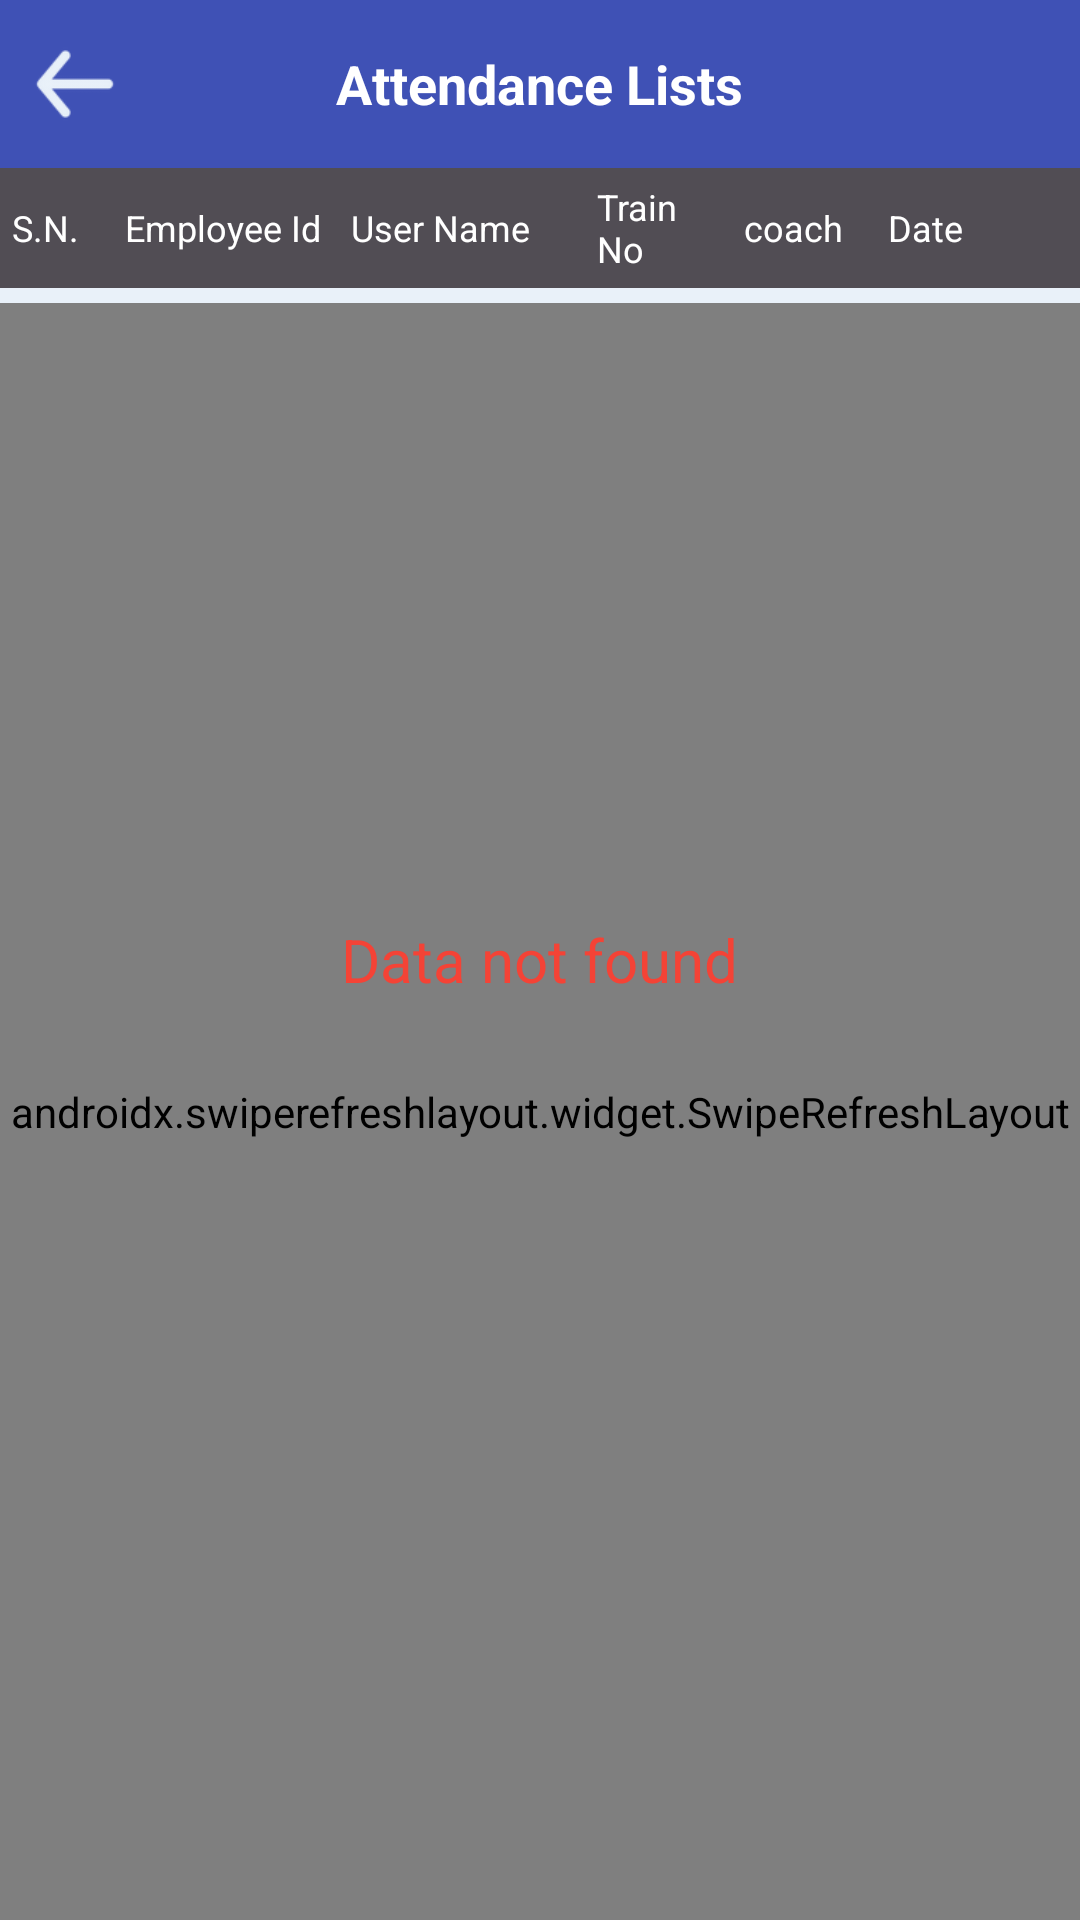

Produce the Android XML layout that renders to this screen, including the resource entries it uses.
<!-- AndroidManifest.xml: application theme AppTheme.NoActionBar -->
<!-- res/layout/activity_empin_list_actvity.xml -->
<?xml version="1.0" encoding="utf-8"?>
<RelativeLayout xmlns:android="http://schemas.android.com/apk/res/android"
    xmlns:app="http://schemas.android.com/apk/res-auto"
    xmlns:tools="http://schemas.android.com/tools"
    android:layout_width="match_parent"
    android:layout_height="match_parent"
    android:background="@color/colorBackground"
    tools:context=".activitylinen.EmpInListActvity">
    <com.google.android.material.appbar.AppBarLayout
        android:id="@+id/app"
        android:layout_width="match_parent"
        android:layout_height="wrap_content"
        app:layout_constraintTop_toTopOf="parent"
        android:theme="@style/AppTheme.AppBarOverlay">

        <RelativeLayout
            android:layout_width="match_parent"
            android:layout_height="match_parent">
            <androidx.appcompat.widget.Toolbar
                android:id="@+id/toolbar"
                android:layout_width="match_parent"
                android:layout_height="?attr/actionBarSize"

                android:background="@color/colorPrimary"
                app:popupTheme="@style/AppTheme.PopupOverlay" />

            <ImageView
                android:id="@+id/v_close"
                android:layout_width="30dp"
                android:layout_height="30dp"
                android:layout_alignParentStart="true"
                android:layout_centerVertical="true"
                android:layout_marginStart="10dp"
                android:src="@drawable/back"
                app:tint="@color/colorBackground" />

            <TextView
                android:id="@+id/tv_toolbar_title"
                android:layout_width="wrap_content"
                android:layout_height="wrap_content"
                android:layout_centerInParent="true"
                android:gravity="center"
                android:text="Attendance Lists"
                android:textAppearance="@android:style/TextAppearance.Medium"
                android:textColor="@android:color/white"
                android:textStyle="bold" />
        </RelativeLayout>

    </com.google.android.material.appbar.AppBarLayout>
    <LinearLayout
        android:id="@+id/header"
        android:layout_width="match_parent"
        android:layout_height="40sp"
        android:orientation="horizontal"
        android:background="#514D54"
        android:layout_below="@id/app">
        <TextView
            android:id="@+id/tv_index_number"
            android:layout_width="0dp"
            android:layout_height="wrap_content"
            android:layout_weight="1.5"
            android:textSize="12sp"
            android:layout_marginLeft="4dp"
            android:layout_gravity="center"
            android:textColor="@color/colorWhite"
            android:text="S.N."/>
        <TextView
            android:id="@+id/tv_user_id"
            android:layout_width="0dp"
            android:layout_height="wrap_content"
            android:textSize="12sp"
            android:layout_weight="4"
            android:gravity="center_horizontal"
            android:layout_gravity="center"
            android:textColor="@color/colorWhite"
            android:layout_margin="2dp"
            android:text="Employee Id"/>
        <TextView
            android:id="@+id/tv_name"
            android:layout_width="0dp"
            android:layout_height="wrap_content"
            android:textSize="12sp"
            android:layout_weight="4"
            android:layout_gravity="center"
            android:textColor="@color/colorWhite"
            android:layout_margin="2dp"
            android:text="User Name"/>


        <TextView
            android:id="@+id/tv_trainNo"
            android:layout_width="0dp"
            android:layout_height="wrap_content"
            android:textSize="12sp"
            android:layout_weight="2.3"
            android:layout_gravity="center"
            android:textColor="@color/colorWhite"
            android:layout_margin="2dp"
            android:text="Train No"/>
        <TextView
            android:id="@+id/tv_coach"
            android:layout_width="0dp"
            android:layout_height="wrap_content"
            android:textSize="12sp"
            android:layout_weight="2"
            android:layout_gravity="center"
            android:textColor="@color/colorWhite"
            android:layout_margin="2dp"
            android:text="coach"/>
        <TextView
            android:id="@+id/tv_date"
            android:layout_width="0dp"
            android:layout_height="wrap_content"
            android:layout_weight="3.4"
            android:textSize="12sp"
            android:paddingLeft="5dp"
            android:paddingRight="5dp"
            android:layout_margin="2dp"
            android:layout_gravity="center"
            android:textColor="@color/colorWhite"
            android:text="Date"/>
    </LinearLayout>
    <androidx.swiperefreshlayout.widget.SwipeRefreshLayout
        android:id="@+id/srl"
        android:layout_width="match_parent"
        android:layout_height="match_parent"
        android:layout_below="@id/header"
        android:layout_marginTop="5sp">
        <androidx.recyclerview.widget.RecyclerView
            android:id="@+id/rv_attendance_out"
            android:layout_width="match_parent"
            android:layout_height="match_parent"
            android:padding="5dp"/>

    </androidx.swiperefreshlayout.widget.SwipeRefreshLayout>

    <TextView
        android:id="@+id/tv_empty_data"
        android:layout_width="wrap_content"
        android:layout_height="wrap_content"
        android:layout_centerInParent="true"
        android:text="Data not found"
        android:textColor="#F44336"
        android:textSize="20dp" />
</RelativeLayout>
<!-- resources referenced by this layout -->
<resources>
  <color name="colorBackground">#E9F1F9</color>
  <color name="colorPrimary">#3F51B5</color>
  <color name="colorWhite">#FFFFFFFF</color>
  <!-- drawable back: png bitmap (drawable, 905 bytes) -->
  <style name="AppTheme.AppBarOverlay" parent="ThemeOverlay.AppCompat.Dark.ActionBar" />
  <style name="AppTheme.PopupOverlay" parent="ThemeOverlay.AppCompat.Light" />
  <style name="AppTheme.NoActionBar">
          <item name="windowActionBar">false</item>
          <item name="windowNoTitle">true</item>
      </style>
</resources>
